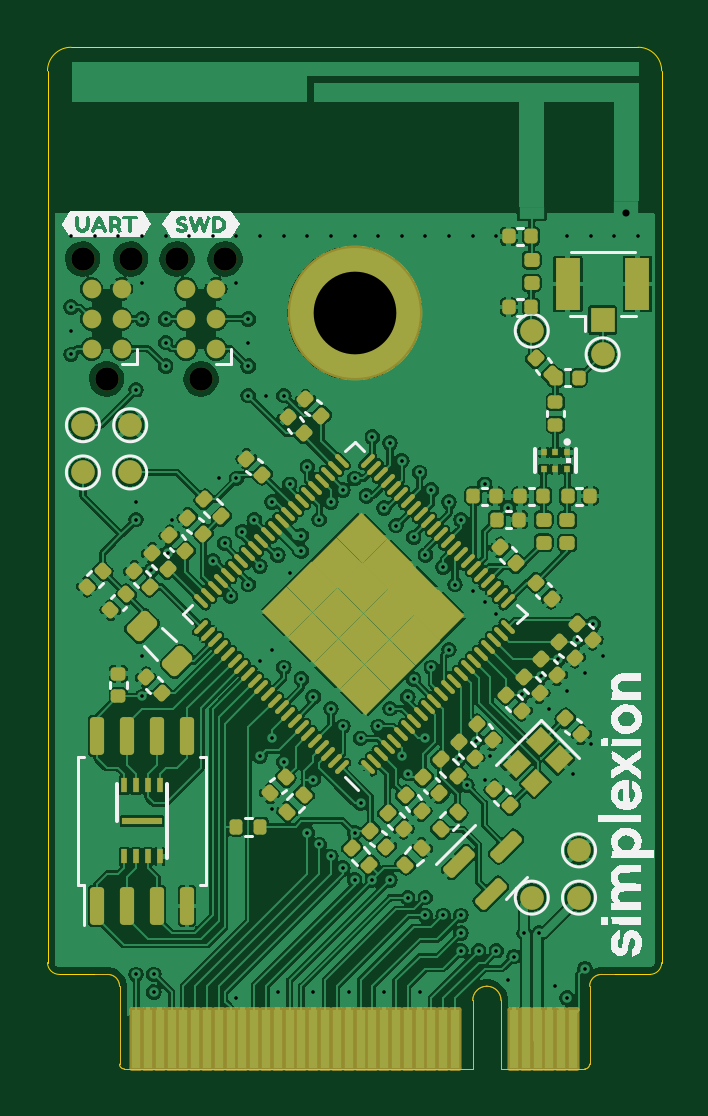
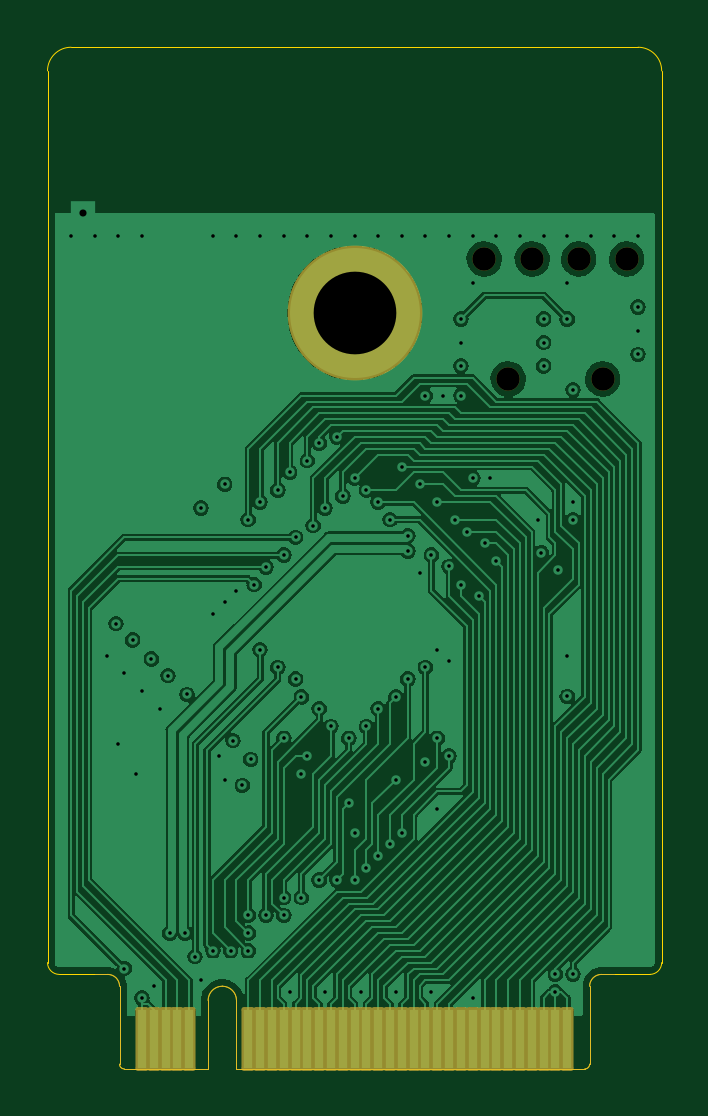
Circuit board: 13 layer files. Board 26.0 x 43.2 mm.
- bottom_copper: rtl872xd-dev-board-B.Cu.gbr (108275 bytes)
- bottom_mask: rtl872xd-dev-board-B.Mask.gbr (3212 bytes)
- paste: rtl872xd-dev-board-B.Paste.gbr (462 bytes)
- bottom_silk: rtl872xd-dev-board-B.SilkS.gbr (2264 bytes)
- outline: rtl872xd-dev-board-Edge.Cuts.gbr (1954 bytes)
- top_copper: rtl872xd-dev-board-F.Cu.gbr (290930 bytes)
- top_mask: rtl872xd-dev-board-F.Mask.gbr (13867 bytes)
- paste: rtl872xd-dev-board-F.Paste.gbr (10830 bytes)
- top_silk: rtl872xd-dev-board-F.SilkS.gbr (46510 bytes)
- inner_copper: rtl872xd-dev-board-In1.Cu.gbr (88197 bytes)
- inner_copper: rtl872xd-dev-board-In2.Cu.gbr (96533 bytes)
- drill: rtl872xd-dev-board-NPTH.drl (434 bytes)
- drill: rtl872xd-dev-board-PTH.drl (2786 bytes)

=== bottom_copper: rtl872xd-dev-board-B.Cu.gbr (108275 bytes, source omitted) ===
=== bottom_mask: rtl872xd-dev-board-B.Mask.gbr (3212 bytes, source withheld) ===
=== paste: rtl872xd-dev-board-B.Paste.gbr ===
%TF.GenerationSoftware,KiCad,Pcbnew,7.0.1*%
%TF.CreationDate,2023-06-29T04:52:55+02:00*%
%TF.ProjectId,rtl872xd-dev-board,72746c38-3732-4786-942d-6465762d626f,0.1.0*%
%TF.SameCoordinates,Original*%
%TF.FileFunction,Paste,Bot*%
%TF.FilePolarity,Positive*%
%FSLAX46Y46*%
G04 Gerber Fmt 4.6, Leading zero omitted, Abs format (unit mm)*
G04 Created by KiCad (PCBNEW 7.0.1) date 2023-06-29 04:52:55*
%MOMM*%
%LPD*%
G01*
G04 APERTURE LIST*
G04 APERTURE END LIST*
M02*

=== bottom_silk: rtl872xd-dev-board-B.SilkS.gbr (2264 bytes, source withheld) ===
=== outline: rtl872xd-dev-board-Edge.Cuts.gbr ===
%TF.GenerationSoftware,KiCad,Pcbnew,7.0.1*%
%TF.CreationDate,2023-06-29T04:52:50+02:00*%
%TF.ProjectId,rtl872xd-dev-board,72746c38-3732-4786-942d-6465762d626f,0.1.0*%
%TF.SameCoordinates,Original*%
%TF.FileFunction,Profile,NP*%
%FSLAX46Y46*%
G04 Gerber Fmt 4.6, Leading zero omitted, Abs format (unit mm)*
G04 Created by KiCad (PCBNEW 7.0.1) date 2023-06-29 04:52:50*
%MOMM*%
%LPD*%
G01*
G04 APERTURE LIST*
%TA.AperFunction,Profile*%
%ADD10C,0.050000*%
%TD*%
G04 APERTURE END LIST*
D10*
X115000000Y-102000000D02*
G75*
G03*
X114000000Y-103000000I0J-1000000D01*
G01*
X140000000Y-140750000D02*
X140000000Y-103000000D01*
X114000000Y-103000000D02*
X114000001Y-140750000D01*
X139000000Y-102000000D02*
X115000000Y-102000000D01*
X139500000Y-141250000D02*
G75*
G03*
X140000000Y-140750000I0J500000D01*
G01*
X140000000Y-103000000D02*
G75*
G03*
X139000000Y-102000000I-1000000J0D01*
G01*
X116000000Y-141250000D02*
X114500000Y-141250000D01*
X114000001Y-140750000D02*
G75*
G03*
X114500000Y-141249999I499999J0D01*
G01*
X138000000Y-141250000D02*
X139500000Y-141250000D01*
%TO.C,J2*%
X116000000Y-141250000D02*
X116550000Y-141250000D01*
X117050000Y-141750000D02*
X117050000Y-145050000D01*
X117250000Y-145250000D02*
X132000000Y-145250000D01*
X132000000Y-142350000D02*
X132000000Y-145250000D01*
X133200000Y-142350000D02*
X133200000Y-145250000D01*
X133200000Y-145250000D02*
X136750000Y-145250000D01*
X136950000Y-145050000D02*
X136950000Y-141750000D01*
X138000000Y-141250000D02*
X137450000Y-141250000D01*
X117050000Y-141750000D02*
G75*
G03*
X116550000Y-141250000I-500001J-1D01*
G01*
X117050000Y-145050000D02*
G75*
G03*
X117250000Y-145250000I200001J1D01*
G01*
X132600000Y-141750000D02*
G75*
G03*
X132000000Y-142350000I0J-600000D01*
G01*
X133200000Y-142350000D02*
G75*
G03*
X132600000Y-141750000I-600000J0D01*
G01*
X137450000Y-141250000D02*
G75*
G03*
X136950000Y-141750000I0J-500000D01*
G01*
X136750000Y-145250000D02*
G75*
G03*
X136950000Y-145050000I0J200000D01*
G01*
%TD*%
M02*

=== top_copper: rtl872xd-dev-board-F.Cu.gbr (290930 bytes, source omitted) ===
=== top_mask: rtl872xd-dev-board-F.Mask.gbr (13867 bytes, source omitted) ===
=== paste: rtl872xd-dev-board-F.Paste.gbr (10830 bytes, source omitted) ===
=== top_silk: rtl872xd-dev-board-F.SilkS.gbr (46510 bytes, source omitted) ===
=== inner_copper: rtl872xd-dev-board-In1.Cu.gbr (88197 bytes, source omitted) ===
=== inner_copper: rtl872xd-dev-board-In2.Cu.gbr (96533 bytes, source omitted) ===
=== drill: rtl872xd-dev-board-NPTH.drl ===
M48
; DRILL file {KiCad 7.0.1} date 2023-06-29T04:52:56 CEST
; FORMAT={-:-/ absolute / metric / decimal}
; #@! TF.CreationDate,2023-06-29T04:52:56+02:00
; #@! TF.GenerationSoftware,Kicad,Pcbnew,7.0.1
; #@! TF.FileFunction,NonPlated,1,4,NPTH
FMAT,2
METRIC
; #@! TA.AperFunction,NonPlated,NPTH,ComponentDrill
T1C0.991
%
G90
G05
T1
X115.484Y-110.96
X116.5Y-116.04
X117.516Y-110.96
X119.484Y-110.96
X120.5Y-116.04
X121.516Y-110.96
T0
M30

=== drill: rtl872xd-dev-board-PTH.drl ===
M48
; DRILL file {KiCad 7.0.1} date 2023-06-29T04:52:56 CEST
; FORMAT={-:-/ absolute / metric / decimal}
; #@! TF.CreationDate,2023-06-29T04:52:56+02:00
; #@! TF.GenerationSoftware,Kicad,Pcbnew,7.0.1
; #@! TF.FileFunction,Plated,1,4,PTH
FMAT,2
METRIC
; #@! TA.AperFunction,Plated,PTH,ViaDrill
T1C0.150
; #@! TA.AperFunction,Plated,PTH,ComponentDrill
T2C0.300
; #@! TA.AperFunction,Plated,PTH,ComponentDrill
T3C3.500
%
G90
G05
T1
X115.0Y-110.0
X115.0Y-113.0
X115.0Y-114.0
X115.0Y-115.0
X116.0Y-110.0
X117.0Y-110.0
X117.75Y-116.5
X117.75Y-121.25
X117.75Y-122.0
X117.75Y-141.25
X118.0Y-110.0
X118.0Y-112.0
X118.0Y-113.5
X118.0Y-127.75
X118.0Y-129.48
X118.4Y-124.15
X118.5Y-141.25
X118.5Y-142.0
X119.0Y-110.0
X119.0Y-113.5
X119.0Y-114.5
X119.0Y-115.5
X119.1Y-123.4
X119.25Y-122.0
X120.0Y-110.0
X121.0Y-110.0
X121.0Y-123.75
X121.25Y-120.25
X121.5Y-123.0
X121.75Y-125.25
X122.0Y-110.0
X122.0Y-112.0
X122.0Y-120.25
X122.0Y-142.25
X122.25Y-122.5
X122.5Y-113.5
X122.5Y-114.5
X122.5Y-115.5
X122.5Y-116.75
X122.5Y-124.75
X122.75Y-122.0
X123.0Y-110.0
X123.0Y-123.98
X123.0Y-128.0
X123.0Y-132.0
X123.25Y-116.75
X123.5Y-121.25
X123.5Y-127.5
X123.5Y-131.25
X123.5Y-134.25
X123.75Y-123.5
X123.75Y-142.0
X124.0Y-110.0
X124.0Y-116.75
X124.0Y-128.25
X124.0Y-132.25
X124.25Y-120.5
X124.25Y-124.25
X124.75Y-122.675
X124.75Y-123.325
X124.75Y-128.75
X125.0Y-110.0
X125.0Y-119.75
X125.0Y-135.25
X125.25Y-129.5
X125.25Y-133.0
X125.25Y-142.0
X125.5Y-122.0
X125.5Y-135.75
X126.0Y-110.0
X126.0Y-121.25
X126.0Y-130.0
X126.0Y-136.25
X126.5Y-120.75
X126.5Y-130.75
X126.5Y-136.75
X126.75Y-142.0
X127.0Y-110.0
X127.0Y-120.25
X127.0Y-135.25
X127.0Y-137.25
X127.25Y-131.25
X127.25Y-134.0
X127.5Y-121.0
X127.75Y-118.5
X127.75Y-137.25
X128.0Y-110.0
X128.0Y-130.75
X128.25Y-121.5
X128.25Y-142.0
X128.5Y-118.75
X128.5Y-130.0
X128.5Y-137.25
X128.75Y-122.25
X129.0Y-110.0
X129.0Y-119.5
X129.0Y-132.0
X129.25Y-129.5
X129.25Y-132.75
X129.25Y-138.0
X129.5Y-122.75
X129.5Y-128.75
X129.75Y-120.0
X129.75Y-142.0
X130.0Y-110.0
X130.0Y-123.5
X130.0Y-131.25
X130.0Y-138.0
X130.0Y-138.75
X130.25Y-120.75
X130.25Y-128.25
X130.75Y-124.0
X130.75Y-138.75
X131.0Y-110.0
X131.0Y-121.25
X131.0Y-127.5
X131.25Y-124.75
X131.4Y-132.15
X131.5Y-122.0
X131.5Y-138.75
X131.5Y-139.5
X131.5Y-140.25
X131.75Y-133.25
X132.0Y-110.0
X132.0Y-125.0
X132.15Y-131.35
X132.25Y-140.25
X132.5Y-120.5
X132.5Y-125.5
X132.5Y-133.0
X132.75Y-132.0
X133.0Y-110.0
X133.0Y-126.0
X133.0Y-140.25
X133.5Y-121.5
X133.5Y-141.5
X133.75Y-140.5
X134.1Y-129.4
X134.175Y-139.5
X134.825Y-139.5
X134.9Y-128.6
X135.25Y-130.0
X135.5Y-141.75
X135.6Y-127.9
X136.0Y-110.0
X136.0Y-129.25
X136.0Y-142.25
X136.25Y-132.75
X136.4Y-127.1
X136.75Y-128.5
X136.75Y-141.0
X137.0Y-110.0
X137.0Y-131.5
X137.1Y-126.4
X137.5Y-127.75
X138.0Y-110.0
X139.0Y-110.0
T2
X138.5Y-109.0
T3
X127.0Y-113.25
T0
M30

